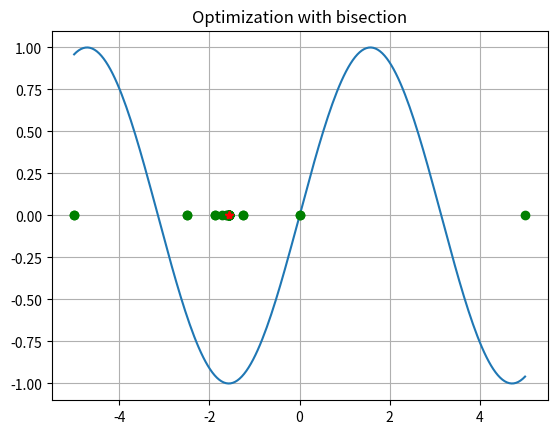

Here is the Python script that generated this plot:
import numpy as np
import matplotlib.pyplot as plt

def my_func01(x):
    #return (x - 1) * (x-2)
    #return (x - 1.0) * (x - 2.0) * (x + 3.0)
    #return np.abs(x - 2)
    return np.sin(x)
    #return -np.exp(2*x - x**2)
    #return x**3



def debug_optim_bisection(f, a, b):
    # method parameters
    delta = 0.0001
    SMALL = 0.0002
    NiterMax = 100

    # Initial values for k, n, d
    k = 0 # iteration count
    n = 0 # number of function evaluations

    d = [b - a] # interval length (error)

    # Proposed optimum value
    xOpt = [ (a + b)/2 ] # suboptimal solution

    # Plot
    xgrid = np.linspace(a, b, 200)
    plt.clf()
    plt.plot(xgrid, my_func01(xgrid))
    plt.grid(True)
    plt.title("Optimization with bisection")
    plt.savefig("IMG_func_kiter_{:03d}.png".format(k), dpi=150)

    while (d[-1] >= SMALL) and (k <= NiterMax): # termination criterion

        x1 = (a + b - delta)/2
        x2 = (a + b + delta)/2
    
        # Two function evaluations per iteration
        f1 = my_func01(x1)
        f2 = my_func01(x2)

        #plt.plot([a, b], [my_func01(a), my_func01(b)], marker="o", color="green", linewidth=0)
        #plt.plot([x1, x2], [f1, f2], marker="*", color="red", linewidth=0)

        plt.plot([a, b], [0.0, 0.0], marker="o", color="green", linewidth=0)
        plt.plot([x1, x2], [0.0, 0.0], marker="*", color="red", linewidth=0)

        print()
        print("iteration = ", k)
        print("interval: a = ", a, " b = ", b)
        print("fa = ", my_func01(a), " f(b) = ", my_func01(b))
        print("f1 = ", f1, " f2 = ", f2)

        if f1 <= f2:
            # we have: f(a) > (?)  f(1) <= f(2) < (?) f(b)
            # a is not changed
            b = x2
        else:
            # we have: f(a) > (?)  f(1) > f(2) < (?) f(b)
            # b is not changed
            a = x1
    
        d.append(b - a) # updating interval length
        xOpt.append( (a + b)/2 ) # suboptimal solution

        plt.title("Optimization with bisection")
        plt.savefig("IMG_func_kiter_{:03d}.png".format(k), dpi=150)

        k = k + 1

    if k >= NiterMax:
        print("WARNING: Maximum number of iterations is reached.")



debug_optim_bisection(my_func01, -5.0, 5.0)

